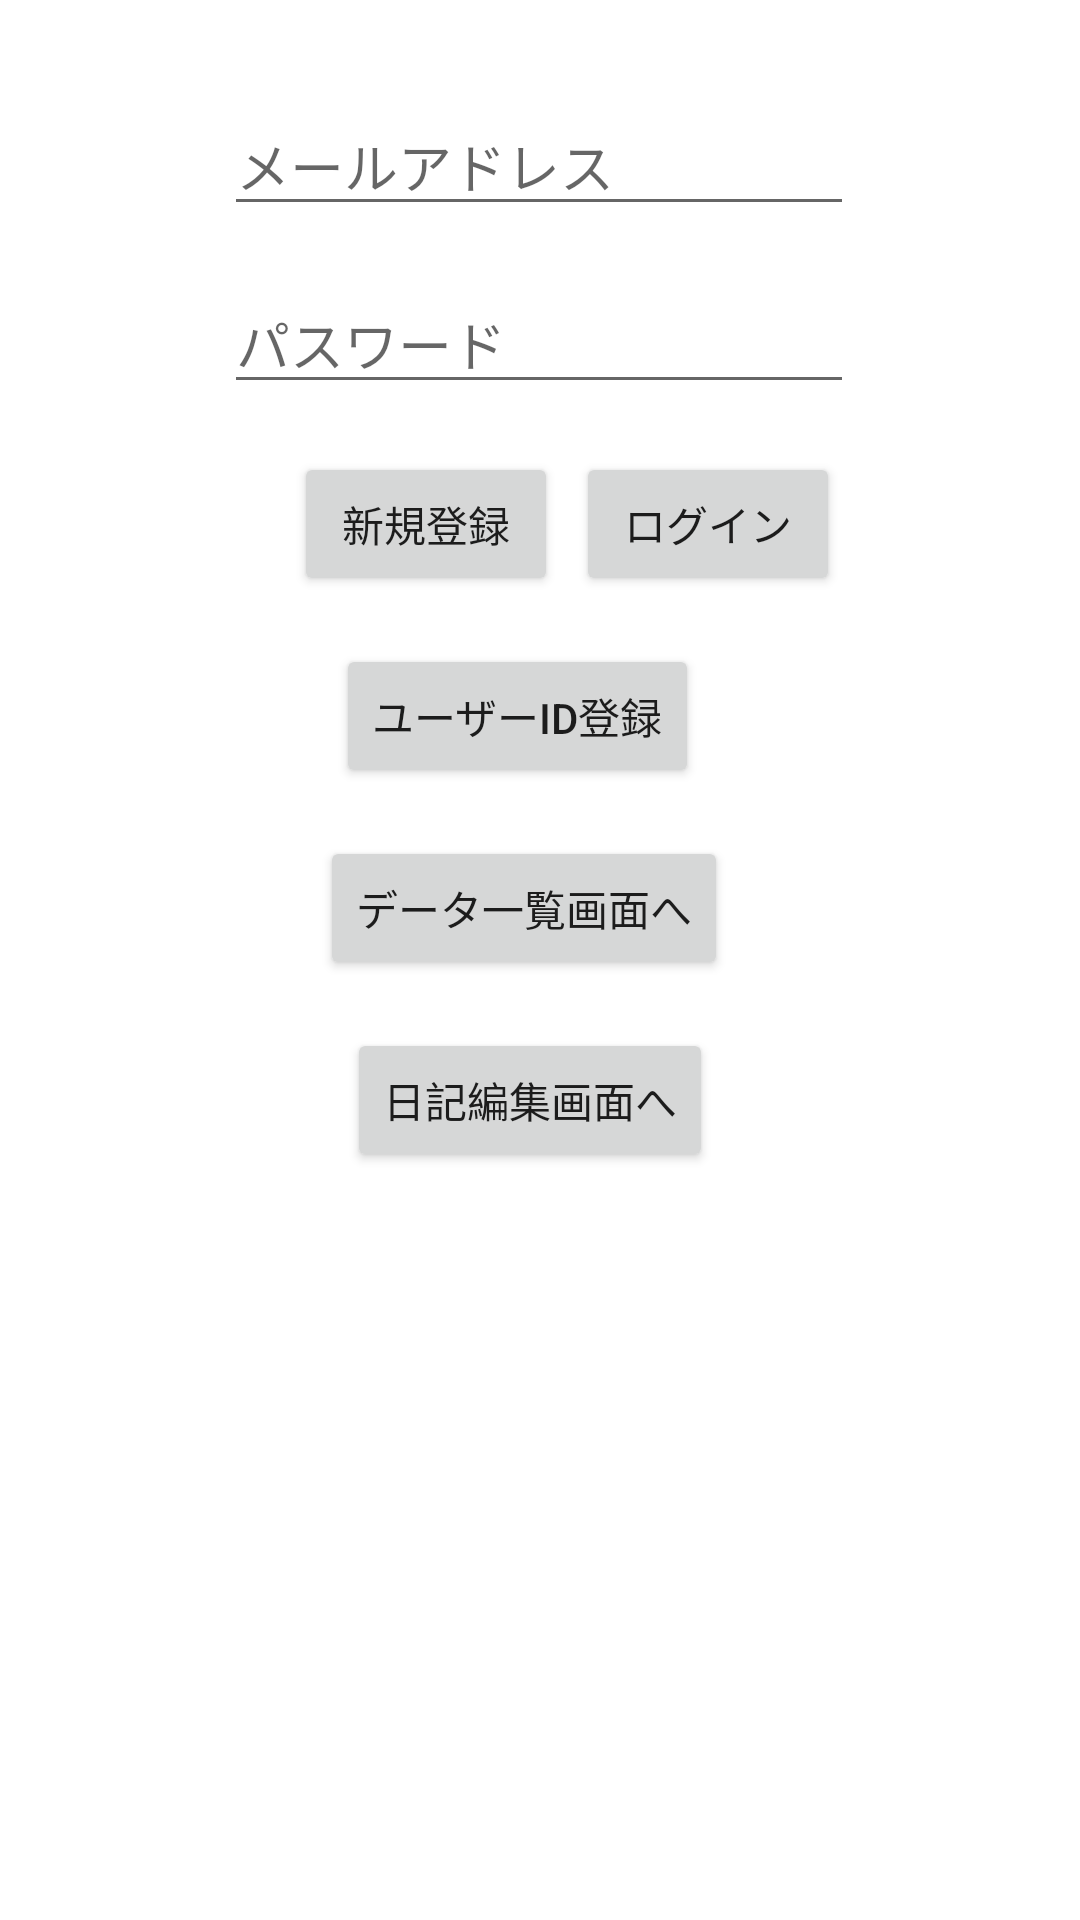

Here is an Android app screen rendered from its layout file. Give the layout XML and the strings, colors and styles it references.
<!-- AndroidManifest.xml: application theme Theme.HelloAndroid -->
<!-- res/layout/activity_main.xml -->
<?xml version="1.0" encoding="utf-8"?>

<androidx.constraintlayout.widget.ConstraintLayout xmlns:android="http://schemas.android.com/apk/res/android"
    xmlns:app="http://schemas.android.com/apk/res-auto"
    xmlns:tools="http://schemas.android.com/tools"
    android:layout_width="match_parent"
    android:layout_height="match_parent"
    tools:context=".MainActivity">

    <EditText
        android:id="@+id/mailText"
        android:layout_width="wrap_content"
        android:layout_height="wrap_content"
        android:layout_marginStart="100dp"
        android:layout_marginTop="32dp"
        android:layout_marginEnd="101dp"
        android:ems="10"
        android:hint="メールアドレス"
        android:inputType="textPersonName"
        app:layout_constraintEnd_toEndOf="parent"
        app:layout_constraintStart_toStartOf="parent"
        app:layout_constraintTop_toTopOf="parent" />

    <EditText
        android:id="@+id/passText"
        android:layout_width="wrap_content"
        android:layout_height="wrap_content"
        android:layout_marginStart="100dp"
        android:layout_marginTop="16dp"
        android:layout_marginEnd="101dp"
        android:ems="10"
        android:hint="パスワード"
        android:inputType="textEmailAddress"
        app:layout_constraintEnd_toEndOf="parent"
        app:layout_constraintStart_toStartOf="parent"
        app:layout_constraintTop_toBottomOf="@+id/mailText" />

    <Button
        android:id="@+id/registerButton"
        android:layout_width="wrap_content"
        android:layout_height="wrap_content"
        android:layout_marginStart="98dp"
        android:layout_marginTop="16dp"
        android:onClick="createAccount"
        android:text="新規登録"
        app:layout_constraintStart_toStartOf="parent"
        app:layout_constraintTop_toBottomOf="@+id/passText" />

    <Button
        android:id="@+id/loginButton"
        android:layout_width="wrap_content"
        android:layout_height="wrap_content"
        android:layout_marginStart="24dp"
        android:layout_marginTop="16dp"
        android:layout_marginEnd="98dp"
        android:onClick="doLogin"
        android:text="ログイン"
        app:layout_constraintEnd_toEndOf="parent"
        app:layout_constraintStart_toEndOf="@+id/registerButton"
        app:layout_constraintTop_toBottomOf="@+id/passText" />

    <Button
        android:id="@+id/toregisterIdBtn"
        android:layout_width="wrap_content"
        android:layout_height="wrap_content"
        android:layout_marginStart="151dp"
        android:layout_marginTop="16dp"
        android:layout_marginEnd="166dp"
        android:text="ユーザーID登録"
        app:layout_constraintEnd_toEndOf="parent"
        app:layout_constraintStart_toStartOf="parent"
        app:layout_constraintTop_toBottomOf="@+id/registerButton" />


    <Button
        android:id="@+id/toShowDataBtn"
        android:layout_width="wrap_content"
        android:layout_height="wrap_content"
        android:layout_marginStart="153dp"
        android:layout_marginTop="16dp"
        android:layout_marginEnd="164dp"
        android:text="データ一覧画面へ"
        app:layout_constraintEnd_toEndOf="parent"
        app:layout_constraintStart_toStartOf="parent"
        app:layout_constraintTop_toBottomOf="@+id/toregisterIdBtn" />

    <Button
        android:id="@+id/toEditDiaryBtn"
        android:layout_width="wrap_content"
        android:layout_height="wrap_content"
        android:layout_marginStart="155dp"
        android:layout_marginTop="16dp"
        android:layout_marginEnd="162dp"
        android:text="日記編集画面へ"
        app:layout_constraintEnd_toEndOf="parent"
        app:layout_constraintStart_toStartOf="parent"
        app:layout_constraintTop_toBottomOf="@+id/toShowDataBtn" />
</androidx.constraintlayout.widget.ConstraintLayout>
<!-- resources referenced by this layout -->
<resources>
  <style name="Theme.HelloAndroid" parent="Theme.MaterialComponents.DayNight.DarkActionBar">
          
          <item name="colorPrimary">@color/purple_500</item>
          <item name="colorPrimaryVariant">@color/purple_700</item>
          <item name="colorOnPrimary">@color/white</item>
          
          <item name="colorSecondary">@color/teal_200</item>
          <item name="colorSecondaryVariant">@color/teal_700</item>
          <item name="colorOnSecondary">@color/black</item>
          
          <item name="android:statusBarColor" tools:targetApi="l">
              ?attr/colorPrimaryVariant
          </item>
          
      </style>
  <!-- not gathered from this repository: default colours our renderer supplied (Android Studio template values) -->
  <color name="purple_500">#FF6200EE</color>
  <color name="purple_700">#FF3700B3</color>
  <color name="teal_200">#FF03DAC5</color>
  <color name="teal_700">#FF018786</color>
  <color name="black">#FF000000</color>
  <color name="white">#FFFFFFFF</color>
</resources>
